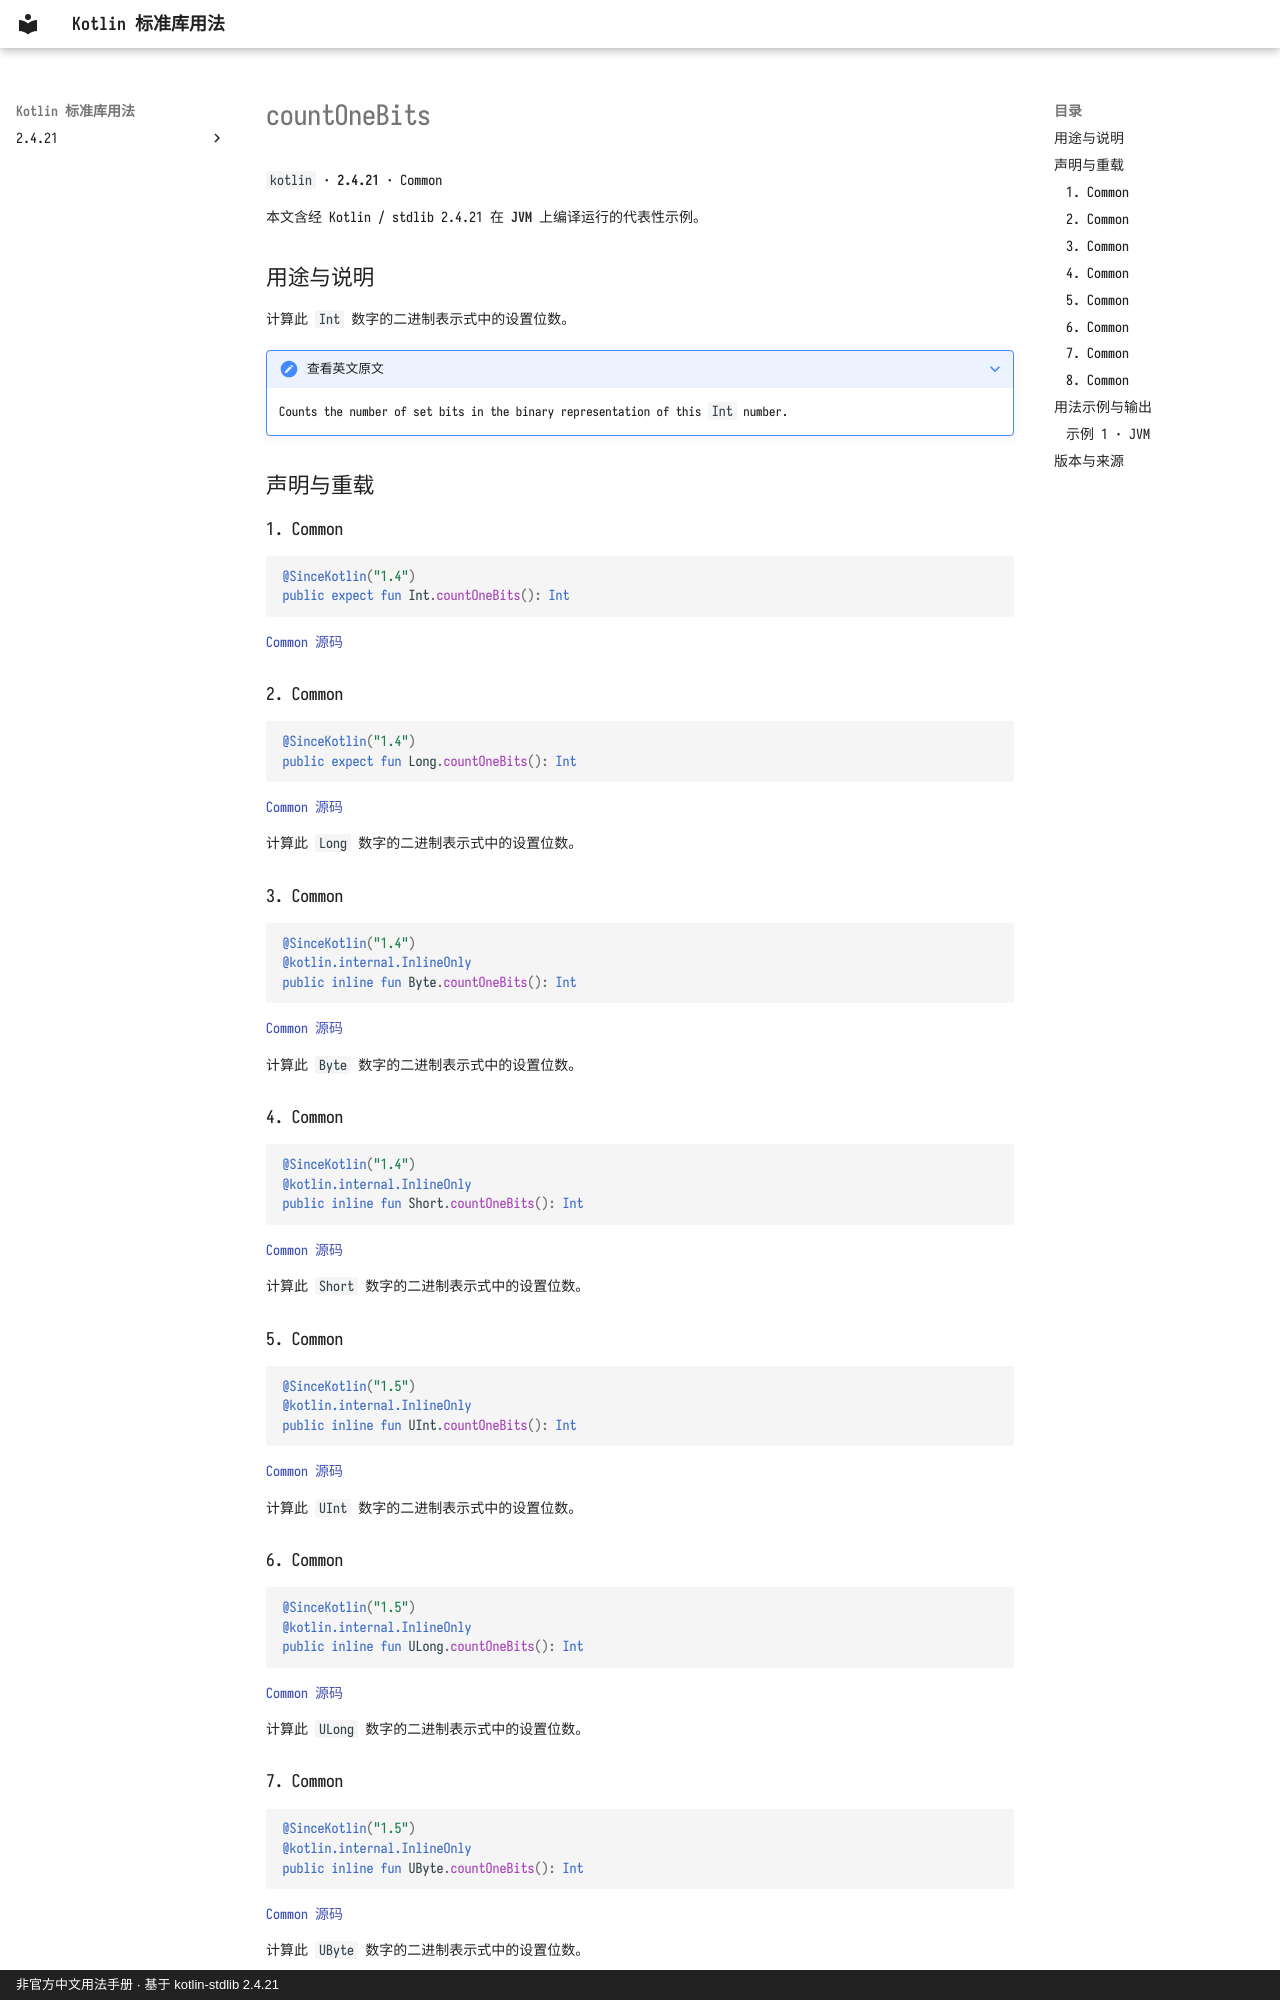

repository: oooooooko/kotlin-stdlib-docs · page: zh/api/kotlin/countonebits--4c044b96/index.html · generator: mkdocs · copyright: 非官方中文用法手册 · 基于 kotlin-stdlib 2.4.21

# countOneBits

`kotlin` · **2.4.21** · Common

本文含经 Kotlin / stdlib 2.4.21 在 **JVM** 上编译运行的代表性示例。

## 用途与说明

计算此 `Int` 数字的二进制表示式中的设置位数。

??? note "查看英文原文"

    Counts the number of set bits in the binary representation of this `Int` number.

## 声明与重载

### 1. Common

```kotlin
@SinceKotlin("1.4")
public expect fun Int.countOneBits(): Int
```

[Common 源码](https://github.com/JetBrains/kotlin/blob/v2.4.21/libraries/stdlib/src/kotlin/util/Numbers.kt#L10)

### 2. Common

```kotlin
@SinceKotlin("1.4")
public expect fun Long.countOneBits(): Int
```

[Common 源码](https://github.com/JetBrains/kotlin/blob/v2.4.21/libraries/stdlib/src/kotlin/util/Numbers.kt#L70)

计算此 `Long` 数字的二进制表示式中的设置位数。

### 3. Common

```kotlin
@SinceKotlin("1.4")
@kotlin.internal.InlineOnly
public inline fun Byte.countOneBits(): Int
```

[Common 源码](https://github.com/JetBrains/kotlin/blob/v2.4.21/libraries/stdlib/src/kotlin/util/Numbers.kt#L128)

计算此 `Byte` 数字的二进制表示式中的设置位数。

### 4. Common

```kotlin
@SinceKotlin("1.4")
@kotlin.internal.InlineOnly
public inline fun Short.countOneBits(): Int
```

[Common 源码](https://github.com/JetBrains/kotlin/blob/v2.4.21/libraries/stdlib/src/kotlin/util/Numbers.kt#L194)

计算此 `Short` 数字的二进制表示式中的设置位数。

### 5. Common

```kotlin
@SinceKotlin("1.5")
@kotlin.internal.InlineOnly
public inline fun UInt.countOneBits(): Int
```

[Common 源码](https://github.com/JetBrains/kotlin/blob/v2.4.21/libraries/stdlib/unsigned/src/kotlin/UNumbers.kt#L9)

计算此 `UInt` 数字的二进制表示式中的设置位数。

### 6. Common

```kotlin
@SinceKotlin("1.5")
@kotlin.internal.InlineOnly
public inline fun ULong.countOneBits(): Int
```

[Common 源码](https://github.com/JetBrains/kotlin/blob/v2.4.21/libraries/stdlib/unsigned/src/kotlin/UNumbers.kt#L76)

计算此 `ULong` 数字的二进制表示式中的设置位数。

### 7. Common

```kotlin
@SinceKotlin("1.5")
@kotlin.internal.InlineOnly
public inline fun UByte.countOneBits(): Int
```

[Common 源码](https://github.com/JetBrains/kotlin/blob/v2.4.21/libraries/stdlib/unsigned/src/kotlin/UNumbers.kt#L141)

计算此 `UByte` 数字的二进制表示式中的设置位数。
